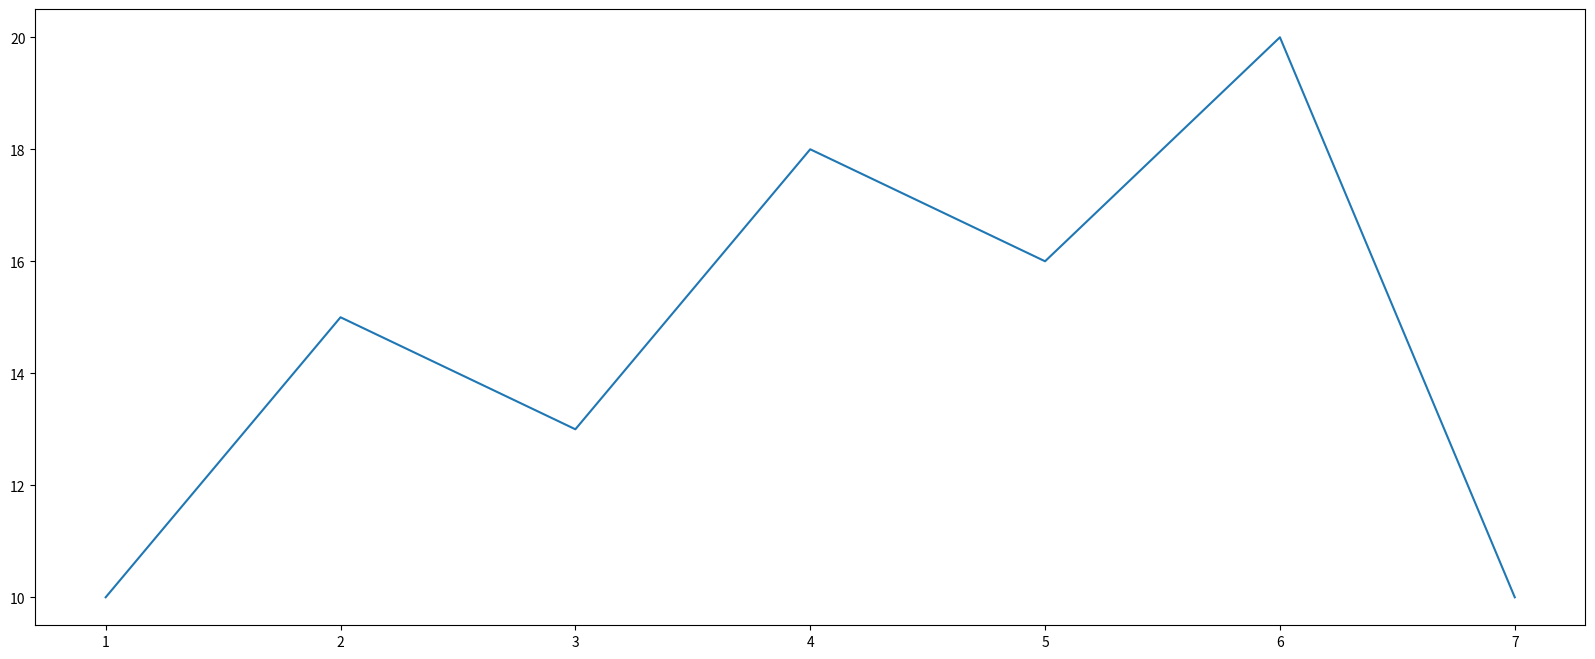

Recreate this plot in Python.
import matplotlib.pyplot as plt

# 创建画布
plt.figure(figsize=(20, 8), dpi=100)

x = [1, 2, 3, 4, 5, 6, 7]
y = [10, 15, 13, 18, 16, 20, 10]
# 绘制图像（折线图）
plt.plot(x, y)

# 图像显示
plt.show()
